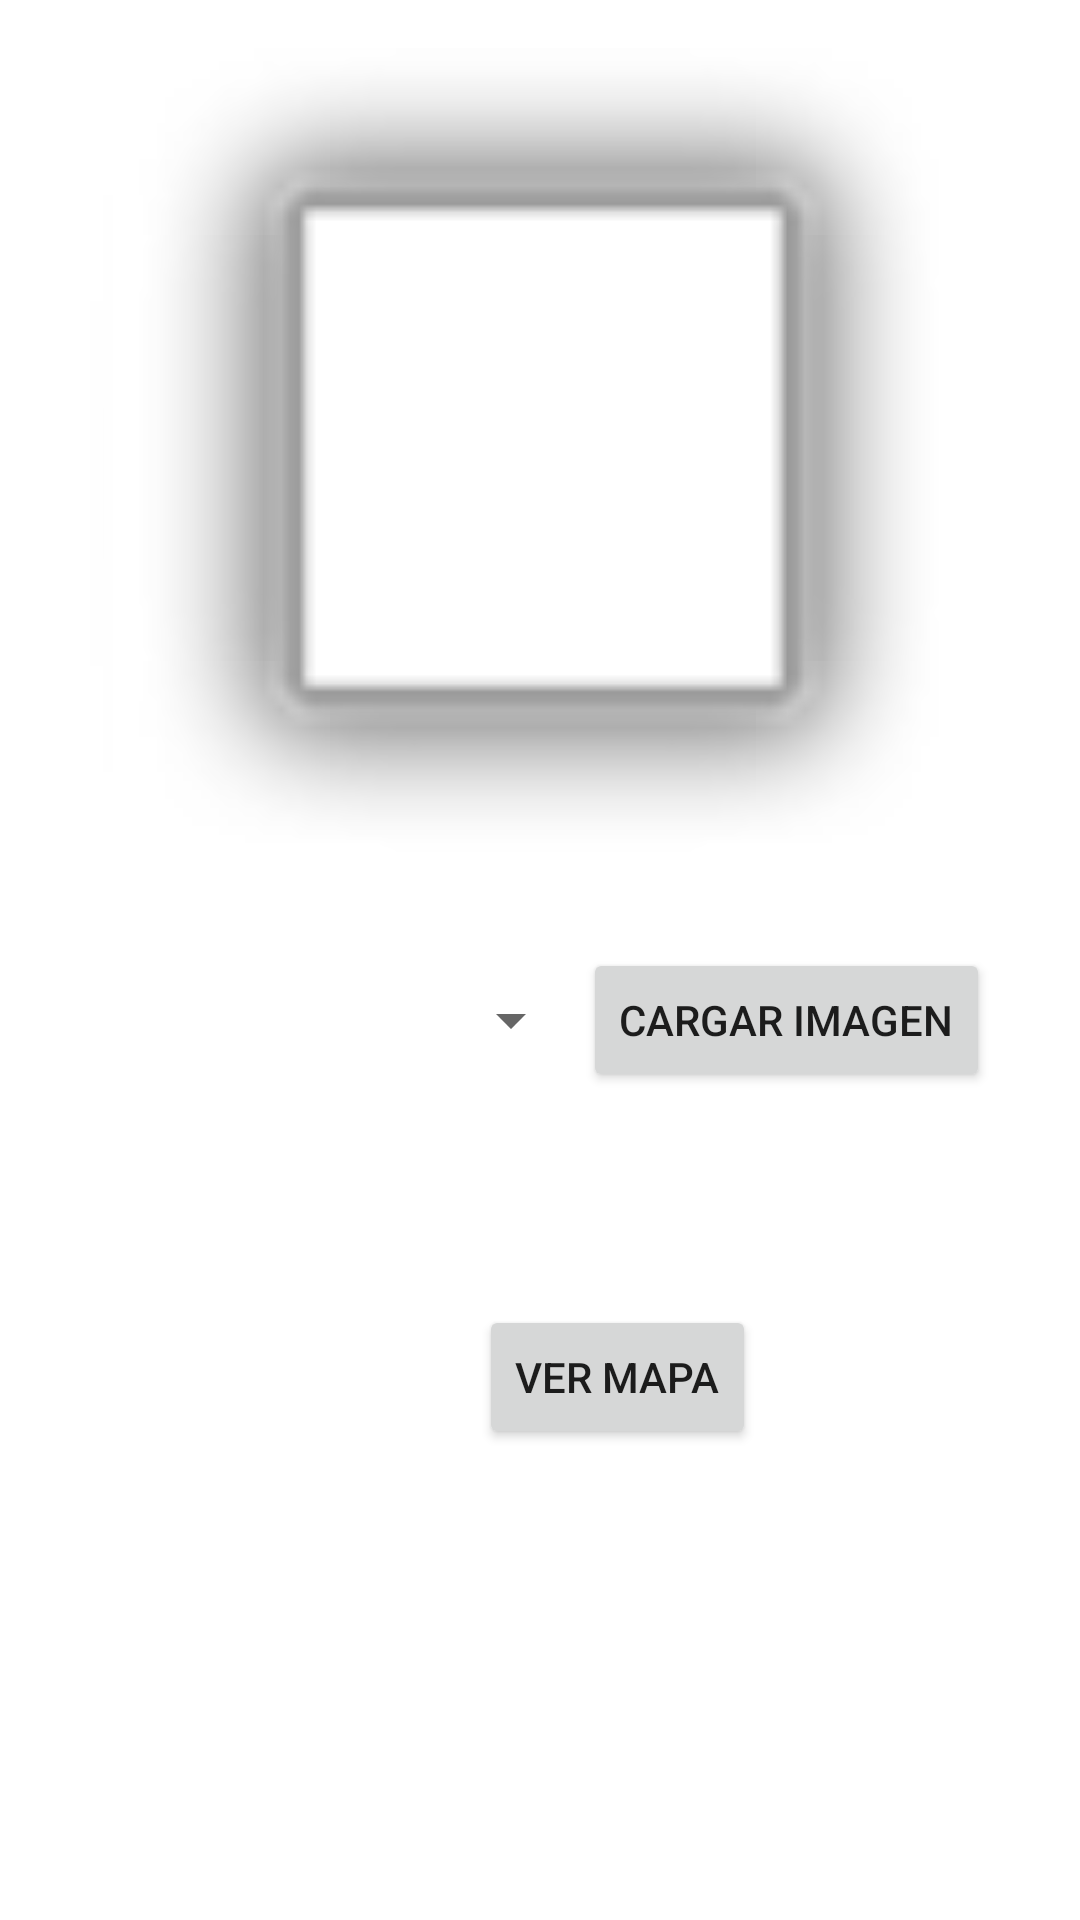

This screen was rendered from an Android layout file. Write that file and the resources it references.
<!-- AndroidManifest.xml: application theme Theme.GoogleVisionAPI -->
<!-- res/layout/activity_main.xml -->
<?xml version="1.0" encoding="utf-8"?>
<ScrollView xmlns:android="http://schemas.android.com/apk/res/android"
    xmlns:app="http://schemas.android.com/apk/res-auto"
    xmlns:tools="http://schemas.android.com/tools"
    android:layout_width="match_parent"
    android:layout_height="match_parent">

    <RelativeLayout
        android:layout_width="match_parent"
        android:layout_height="500sp"
        tools:context="com.app.androidkt.googlevisionapi.MainActivity">

        <Button
            android:id="@+id/takePicture2"
            android:layout_width="wrap_content"
            android:layout_height="wrap_content"
            android:layout_below="@+id/imageView"
            android:layout_alignEnd="@+id/imageView"
            android:layout_marginTop="119dp"
            android:layout_marginEnd="78dp"
            android:text="Ver Mapa" />

        <ProgressBar
            android:id="@+id/imageProgress"
            style="@style/Widget.AppCompat.ProgressBar.Horizontal"
            android:layout_width="wrap_content"
            android:layout_height="wrap_content"
            android:layout_alignParentEnd="true"
            android:layout_alignParentStart="true"
            android:layout_alignParentTop="true"
            android:indeterminate="true"
            android:visibility="invisible"
            tools:visibility="visible" />

        <ImageView
            android:id="@+id/imageView"
            android:layout_width="300dp"
            android:layout_height="300dp"
            android:layout_below="@+id/imageProgress"
            android:layout_centerHorizontal="true"
            android:layout_marginLeft="8dp"
            android:layout_marginRight="8dp"
            app:srcCompat="@android:drawable/alert_light_frame" />

        <Button
            android:id="@+id/takePicture"
            android:layout_width="wrap_content"
            android:layout_height="wrap_content"
            android:layout_alignEnd="@+id/imageView"
            android:layout_below="@+id/imageView"
            android:text="Cargar Imagen" />

        <Spinner
            android:id="@+id/spinnerVisionAPI"
            android:layout_width="fill_parent"
            android:layout_height="wrap_content"
            android:layout_alignBottom="@+id/takePicture"
            android:layout_alignStart="@+id/imageView"
            android:layout_below="@+id/imageView"
            android:layout_toStartOf="@+id/takePicture" />

        <TextView
            android:id="@+id/visionAPIData"
            android:layout_width="match_parent"
            android:layout_height="match_parent"
            android:layout_alignEnd="@+id/takePicture"
            android:layout_alignStart="@+id/spinnerVisionAPI"
            android:layout_below="@+id/spinnerVisionAPI"
            android:layout_marginTop="24dp"
            android:gravity="left"
            android:textSize="18dp"
            tools:text="Text Information" />

    </RelativeLayout>

</ScrollView>
<!-- resources referenced by this layout -->
<resources>
  <style name="Theme.GoogleVisionAPI" parent="Theme.MaterialComponents.DayNight.DarkActionBar">
          
          <item name="colorPrimary">@color/purple_500</item>
          <item name="colorPrimaryVariant">@color/purple_700</item>
          <item name="colorOnPrimary">@color/white</item>
          
          <item name="colorSecondary">@color/teal_200</item>
          <item name="colorSecondaryVariant">@color/teal_700</item>
          <item name="colorOnSecondary">@color/black</item>
          
          <item name="android:statusBarColor" tools:targetApi="l">?attr/colorPrimaryVariant</item>
          
      </style>
  <!-- not gathered from this repository: default colours our renderer supplied (Android Studio template values) -->
  <color name="purple_500">#FF6200EE</color>
  <color name="purple_700">#FF3700B3</color>
  <color name="teal_200">#FF03DAC5</color>
  <color name="teal_700">#FF018786</color>
  <color name="black">#FF000000</color>
  <color name="white">#FFFFFFFF</color>
</resources>
